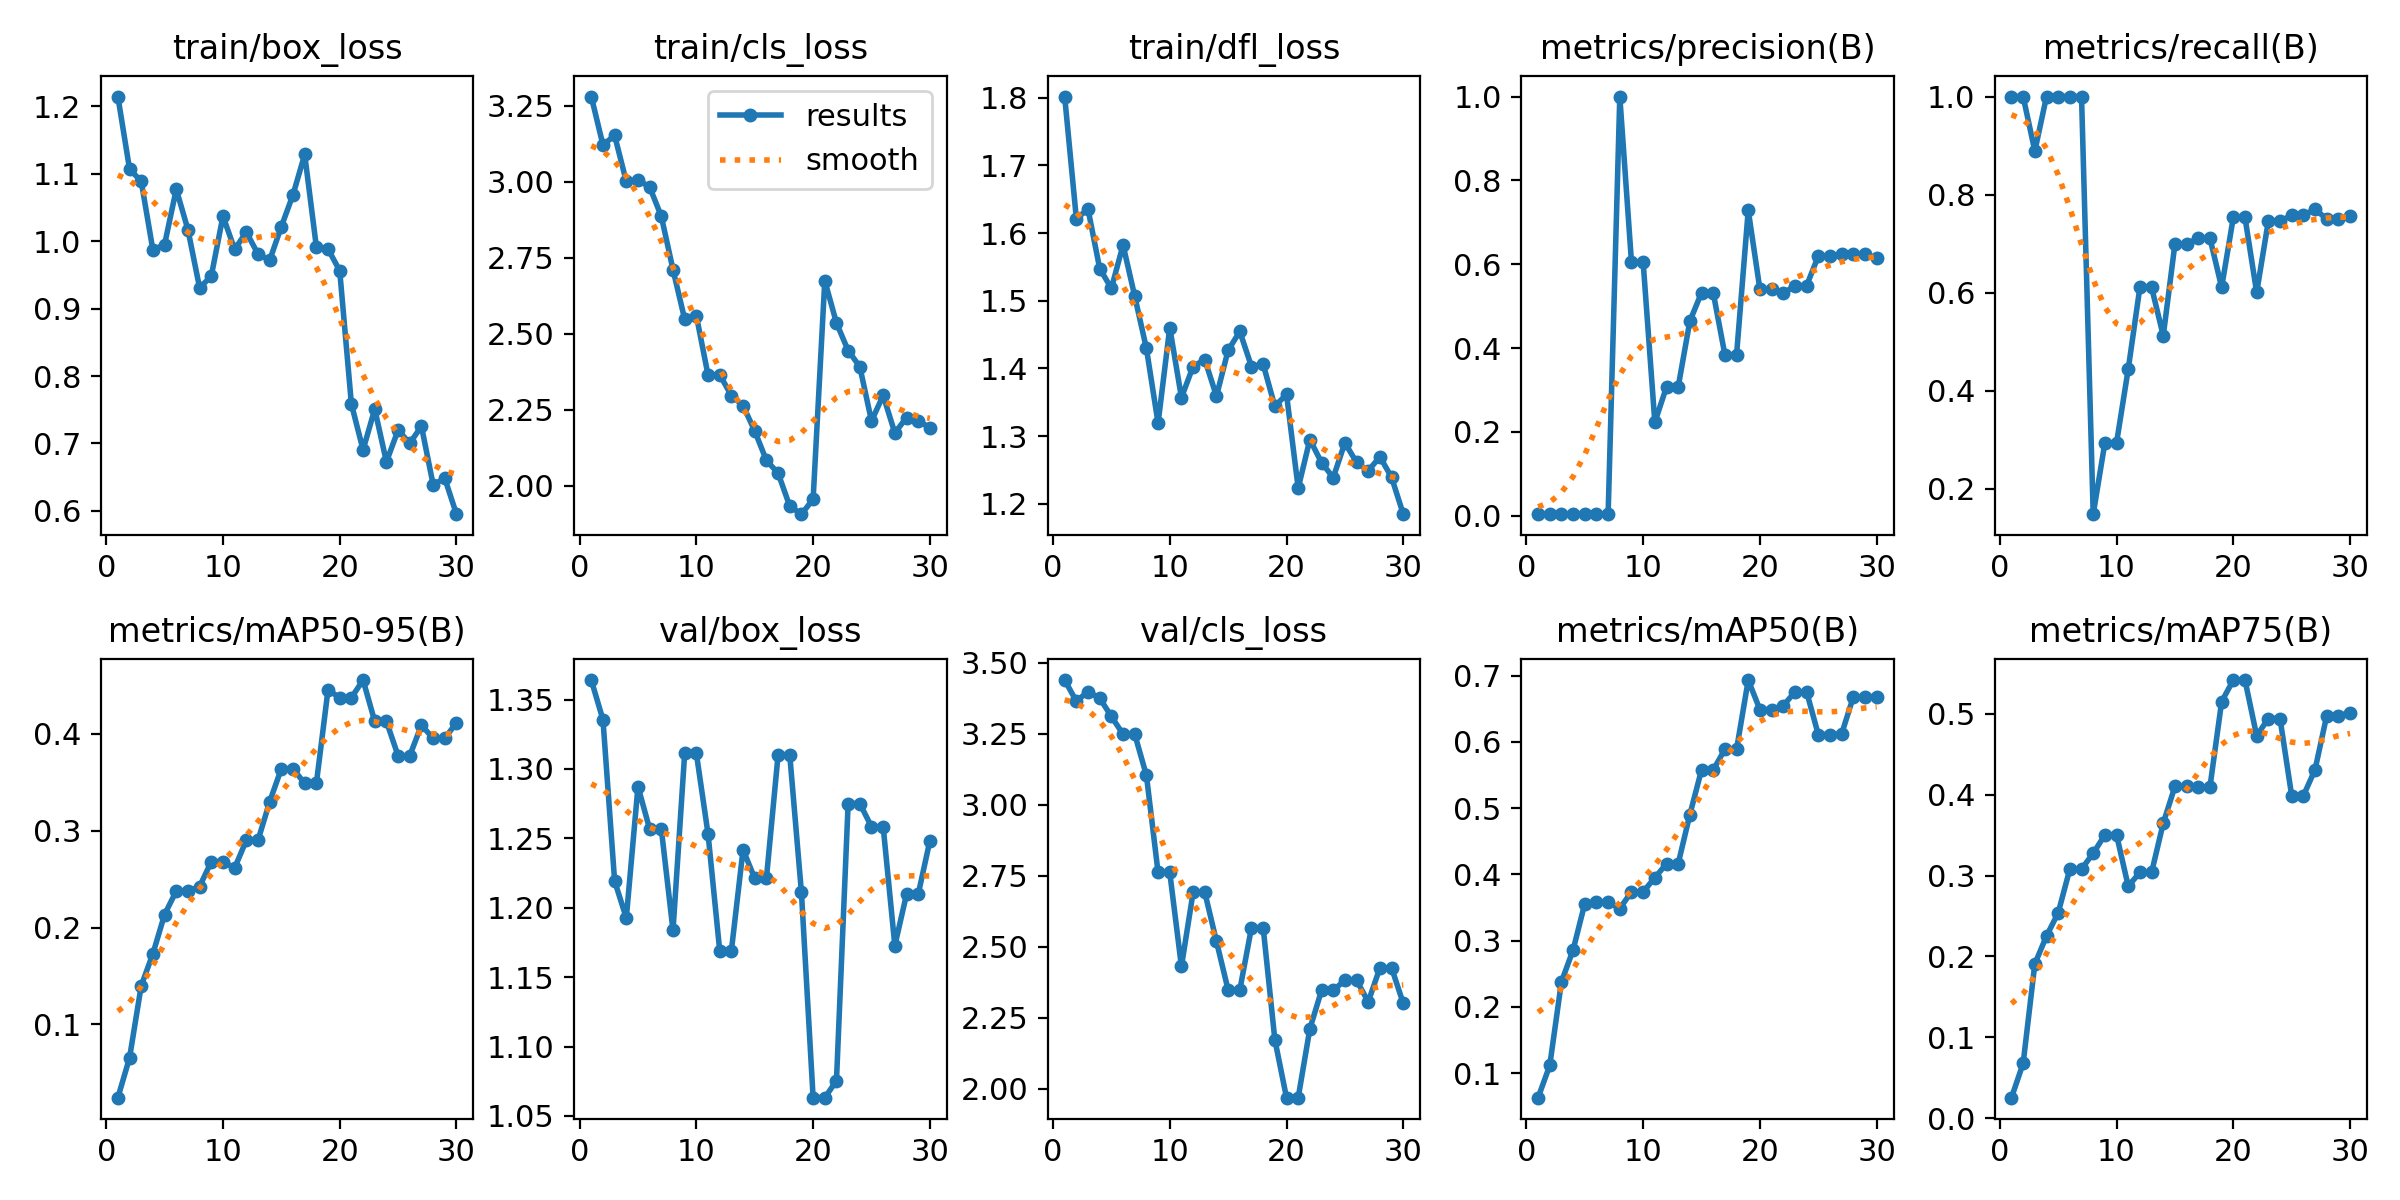

The file beside this chart, header and first rows:
epoch, time, train/box_loss, train/cls_loss, train/dfl_loss, metrics/precision(B), metrics/recall(B), metrics/mAP50(B), metrics/mAP75(B), metrics/mAP50-95(B), val/box_loss, val/cls_loss, val/dfl_loss, lr/pg0, lr/pg1, lr/pg2
1, 1.039, 1.214, 3.281, 1.802, 0.00431, 1, 0.06282, 0.02521, 0.02423, 1.364, 3.439, 2.309, 0.0009, 0.0009, 0.0009
2, 1.859, 1.107, 3.122, 1.621, 0.00436, 1, 0.1114, 0.06775, 0.06541, 1.336, 3.364, 2.247, 0.001837, 0.001837, 0.001837
3, 2.591, 1.089, 3.153, 1.635, 0.00378, 0.8889, 0.2376, 0.1907, 0.1399, 1.219, 3.398, 2.005, 0.002709, 0.002709, 0.002709
4, 3.316, 0.9868, 3.001, 1.548, 0.00421, 1, 0.2859, 0.2253, 0.173, 1.193, 3.375, 1.917, 0.003514, 0.003514, 0.003514
5, 4.037, 0.9949, 3.007, 1.518, 0.00437, 1, 0.3558, 0.2539, 0.2135, 1.287, 3.31, 1.986, 0.004253, 0.004253, 0.004253
6, 4.753, 1.077, 2.983, 1.582, 0.00422, 1, 0.3579, 0.3082, 0.2377, 1.257, 3.248, 1.911, 0.004927, 0.004927, 0.004927
7, 5.456, 1.017, 2.887, 1.507, 0.00422, 1, 0.3579, 0.3082, 0.2377, 1.257, 3.248, 1.911, 0.005534, 0.005534, 0.005534
8, 6.17, 0.9307, 2.711, 1.43, 1, 0.1487, 0.3484, 0.3276, 0.2424, 1.184, 3.103, 1.911, 0.006075, 0.006075, 0.006075
9, 6.885, 0.9481, 2.548, 1.319, 0.6046, 0.2942, 0.3736, 0.3503, 0.2681, 1.311, 2.762, 2.089, 0.00655, 0.00655, 0.00655
10, 7.588, 1.037, 2.56, 1.46, 0.6046, 0.2942, 0.3736, 0.3503, 0.2681, 1.311, 2.762, 2.089, 0.00696, 0.00696, 0.00696
11, 8.301, 0.9877, 2.365, 1.357, 0.2229, 0.4444, 0.3948, 0.2869, 0.2615, 1.253, 2.431, 1.818, 0.0067, 0.0067, 0.0067
12, 9.022, 1.013, 2.366, 1.403, 0.3073, 0.6111, 0.416, 0.3039, 0.2901, 1.169, 2.692, 1.779, 0.00637, 0.00637, 0.00637
13, 9.735, 0.9808, 2.297, 1.413, 0.3073, 0.6111, 0.416, 0.3039, 0.2901, 1.169, 2.692, 1.779, 0.00604, 0.00604, 0.00604
14, 10.45, 0.9716, 2.264, 1.359, 0.4643, 0.5124, 0.4902, 0.365, 0.3299, 1.242, 2.519, 1.808, 0.00571, 0.00571, 0.00571
15, 11.17, 1.021, 2.181, 1.427, 0.5321, 0.6996, 0.5576, 0.4103, 0.3641, 1.221, 2.348, 1.861, 0.00538, 0.00538, 0.00538
16, 11.88, 1.069, 2.084, 1.455, 0.5321, 0.6996, 0.5576, 0.4103, 0.3641, 1.221, 2.348, 1.861, 0.00505, 0.00505, 0.00505
17, 12.59, 1.128, 2.042, 1.403, 0.3842, 0.7111, 0.5886, 0.4098, 0.3489, 1.31, 2.567, 1.864, 0.00472, 0.00472, 0.00472
18, 13.29, 0.9914, 1.933, 1.406, 0.3842, 0.7111, 0.5886, 0.4098, 0.3489, 1.31, 2.567, 1.864, 0.00439, 0.00439, 0.00439
19, 14.01, 0.9882, 1.907, 1.344, 0.7287, 0.6111, 0.6932, 0.5153, 0.4457, 1.211, 2.173, 1.707, 0.00406, 0.00406, 0.00406
20, 14.74, 0.9561, 1.956, 1.362, 0.5401, 0.7536, 0.6486, 0.542, 0.4375, 1.063, 1.969, 1.551, 0.00373, 0.00373, 0.00373
21, 15.56, 0.7585, 2.675, 1.223, 0.5401, 0.7536, 0.6486, 0.542, 0.4375, 1.063, 1.969, 1.551, 0.0034, 0.0034, 0.0034
22, 16.3, 0.6906, 2.536, 1.295, 0.5304, 0.6006, 0.6544, 0.473, 0.4557, 1.075, 2.211, 1.582, 0.00307, 0.00307, 0.00307
23, 17.02, 0.751, 2.445, 1.261, 0.5489, 0.7462, 0.6754, 0.4944, 0.413, 1.275, 2.347, 1.792, 0.00274, 0.00274, 0.00274
24, 17.71, 0.6728, 2.392, 1.239, 0.5489, 0.7462, 0.6754, 0.4944, 0.413, 1.275, 2.347, 1.792, 0.00241, 0.00241, 0.00241
25, 18.42, 0.7199, 2.213, 1.29, 0.6195, 0.7577, 0.611, 0.3988, 0.3775, 1.258, 2.382, 1.724, 0.00208, 0.00208, 0.00208
26, 19.11, 0.7003, 2.298, 1.261, 0.6195, 0.7577, 0.611, 0.3988, 0.3775, 1.258, 2.382, 1.724, 0.00175, 0.00175, 0.00175
27, 19.82, 0.7256, 2.174, 1.249, 0.6237, 0.7705, 0.6119, 0.4312, 0.4092, 1.173, 2.306, 1.688, 0.00142, 0.00142, 0.00142
28, 20.53, 0.6392, 2.225, 1.269, 0.6233, 0.7501, 0.6678, 0.4979, 0.3954, 1.21, 2.426, 1.767, 0.00109, 0.00109, 0.00109
29, 21.23, 0.6482, 2.214, 1.239, 0.6233, 0.7501, 0.6678, 0.4979, 0.3954, 1.21, 2.426, 1.767, 0.00076, 0.00076, 0.00076
30, 21.95, 0.5952, 2.191, 1.185, 0.6148, 0.7558, 0.6684, 0.5015, 0.4117, 1.248, 2.301, 1.781, 0.00043, 0.00043, 0.00043
